Run: headless pygame with SDL's dummy video driver; simulated clock (each Clock.tick advances the game by its frame time, no real sleeping); random seed 0; keys injected as events and as key.get_pressed() state; mouse plan: one left click at the window centre at the start of phase 2, then a move to the lower-right quarter at the start of phase 3.
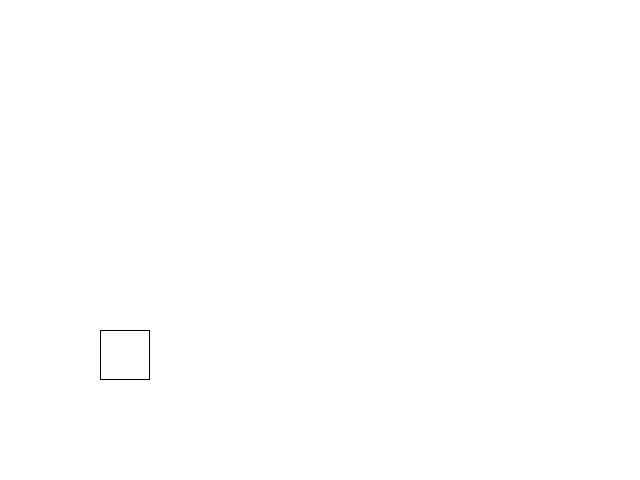
Frame 1 of 4 · flips 1–60 · no input
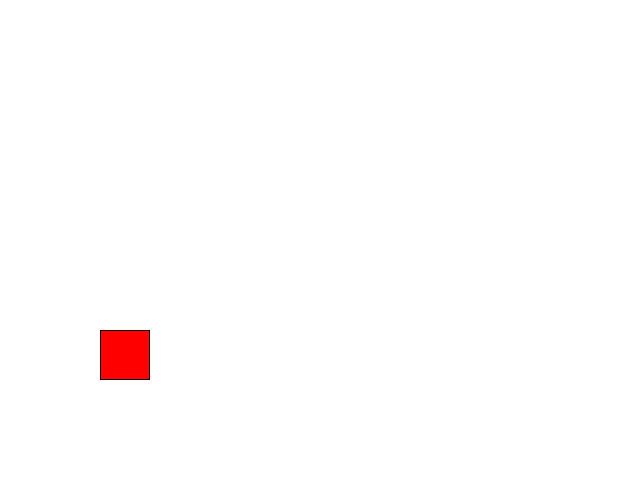
Frame 2 of 4 · flips 61–180 · clicked the window centre · tapped SPACE, RETURN · held RIGHT (→), D
Frame 3 of 4 · flips 181–300 · moved the mouse to the lower-right quarter · held DOWN (↓), S · screen unchanged from frame 2, image omitted
Frame 4 of 4 · flips 301–420 · held LEFT (←), A, UP (↑), W · screen unchanged from frame 3, image omitted

The pygame program that drew these frames:

import sys
import pygame

def color(c):
    colors = {
        "red": (255,0,0),
        "green": (0,255,0),
        "blue": (0,0,255),
        "darkBlue": (0,0,128),
        "white": (255,255,255),
        "black": (0,0,0),
        "pink": (255,200,200),
    }
    return colors.get(c, (255,255,255))

class Point:
    def __init__(self, x, y):
        self._x = x
        self._y = y
    def getX(self):
        return self._x
    def getY(self):
        return self._y
    def real_x(self, win):
        return self._x
    def real_y(self, win):
        return win.height - self._y
    def __repr__(self):
        return "Point({}, {})".format(self._x, self._y)

class Rectangle:
    def __init__(self, p1, p2):
        self.thickness = 1
        self.p1 = p1
        self.p2 = p2
        self.color = color("white")
        self.outline = color("black")
    def setFill(self, c):
        self.color = color(c)
    def setOutline(self, c):
        self.outline = color(c)
    def setWidth(self, i):
        self.thickness = i
    def draw(self, win):
        win._add_object(self)
    def undraw(self, win):
        win._rem_object(self)
    def update(self, win):
        x = self.p1.real_x(win)
        y = self.p2.real_y(win)
        width = self.p2.real_x(win) - self.p1.real_x(win)
        height = self.p1.real_y(win) - self.p2.real_y(win)
        pygame.draw.rect(win.screen, self.color, 
            (x, y, width, height), 
            0)
        pygame.draw.rect(win.screen, self.outline, 
            (x, y, width, height), 
            self.thickness)

class GraphWin:
    def __init__(self, title, width, height):
        self.width = width
        self.height = height
        self.title = title
        self._objects = []

        pygame.init()
        pygame.display.set_caption(self.title)
        self.screen = pygame.display.set_mode(
            (self.width, self.height))
        self.screen.fill(color("white"))
        pygame.display.update()
    def getMouse(self):
        while True:
            for event in pygame.event.get():
                if event.type == pygame.MOUSEBUTTONUP:
                    pos = pygame.mouse.get_pos()
                    point = Point(
                        pos[0],
                        self.height - pos[1]
                    )
                    return point
                if event.type == pygame.QUIT:
                    pygame.quit()
                    sys.exit()
            self.screen.fill(color("white"))
            for obj in self._objects:
                obj.update(self)
            pygame.display.update()
    def _add_object(self, o):
        print("what")
        if o in self._objects:
            raise Exception("Object already drawn")
        self._objects.append(o) 
    def _rem_object(self, o):
        if o in self._objects:
            self._objects.remove(o)
        
    
if __name__ == "__main__":
    g = GraphWin("Test", 640, 480)
    r = Rectangle(Point(100, 100), Point(150, 150))
    r.draw(g)
    while True:
        g.getMouse()
        r.setFill("red")
